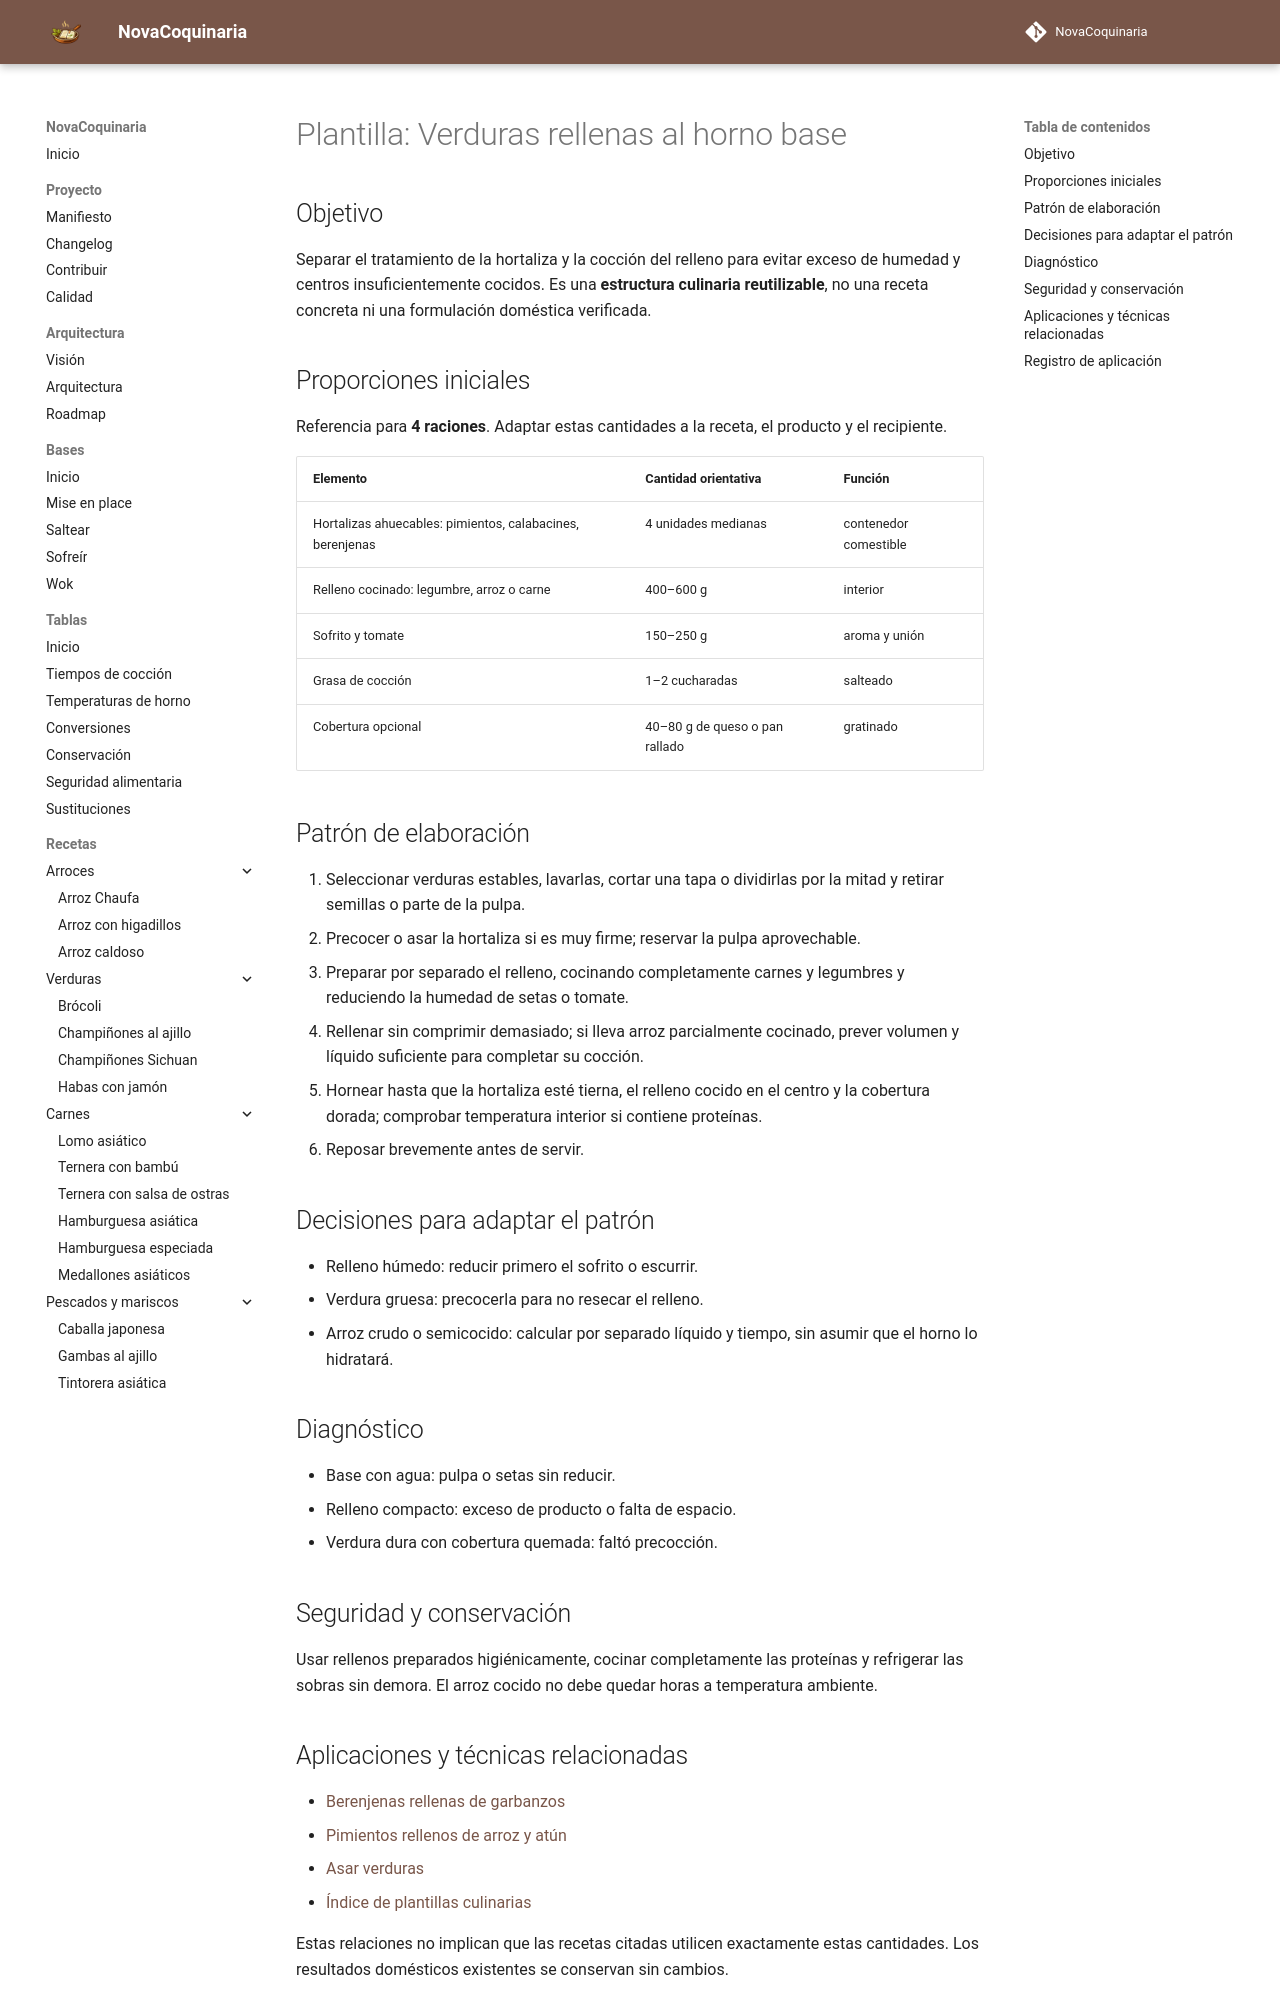

repository: fran-eliot/NovaCoquinaria · page: 12_Plantillas/04_Cocciones/verduras_rellenas_al_horno_base.html · generator: mkdocs

---
id: PLA-0217
tipo: plantilla
titulo: Verduras rellenas al horno base
categoria: Plantillas
estado: borrador
version: 1.0.0
ultima_revision: 2026-11-15
etiquetas:
  - patron-reutilizable
  - cocciones
  - pendiente-de-prueba
---

# Plantilla: Verduras rellenas al horno base

## Objetivo

Separar el tratamiento de la hortaliza y la cocción del relleno para evitar exceso de humedad y centros insuficientemente cocidos. Es una **estructura culinaria reutilizable**, no una receta concreta ni una formulación doméstica verificada.

## Proporciones iniciales

Referencia para **4 raciones**. Adaptar estas cantidades a la receta, el producto y el recipiente.

| Elemento | Cantidad orientativa | Función |
|---|---|---|
| Hortalizas ahuecables: pimientos, calabacines, berenjenas | 4 unidades medianas | contenedor comestible |
| Relleno cocinado: legumbre, arroz o carne | 400–600 g | interior |
| Sofrito y tomate | 150–250 g | aroma y unión |
| Grasa de cocción | 1–2 cucharadas | salteado |
| Cobertura opcional | 40–80 g de queso o pan rallado | gratinado |

## Patrón de elaboración

1. Seleccionar verduras estables, lavarlas, cortar una tapa o dividirlas por la mitad y retirar semillas o parte de la pulpa.
2. Precocer o asar la hortaliza si es muy firme; reservar la pulpa aprovechable.
3. Preparar por separado el relleno, cocinando completamente carnes y legumbres y reduciendo la humedad de setas o tomate.
4. Rellenar sin comprimir demasiado; si lleva arroz parcialmente cocinado, prever volumen y líquido suficiente para completar su cocción.
5. Hornear hasta que la hortaliza esté tierna, el relleno cocido en el centro y la cobertura dorada; comprobar temperatura interior si contiene proteínas.
6. Reposar brevemente antes de servir.

## Decisiones para adaptar el patrón

- Relleno húmedo: reducir primero el sofrito o escurrir.
- Verdura gruesa: precocerla para no resecar el relleno.
- Arroz crudo o semicocido: calcular por separado líquido y tiempo, sin asumir que el horno lo hidratará.

## Diagnóstico

- Base con agua: pulpa o setas sin reducir.
- Relleno compacto: exceso de producto o falta de espacio.
- Verdura dura con cobertura quemada: faltó precocción.

## Seguridad y conservación

Usar rellenos preparados higiénicamente, cocinar completamente las proteínas y refrigerar las sobras sin demora. El arroz cocido no debe quedar horas a temperatura ambiente.
